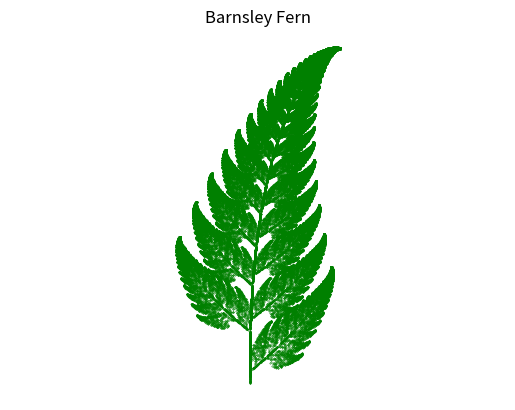
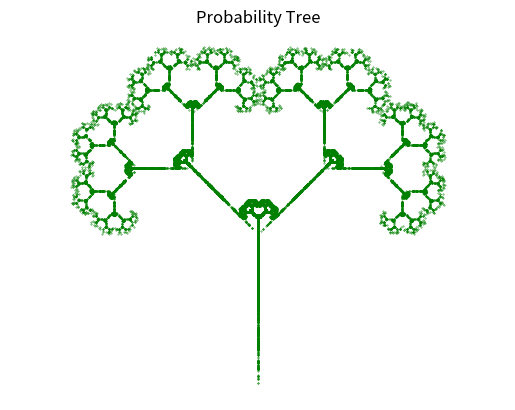

Source code (Python) for these figures, in order:
import numpy as np
import matplotlib.pyplot as plt


def get_fern_params():
    """
    返回巴恩斯利蕨的IFS参数
    每个变换包含6个参数(a,b,c,d,e,f)和概率p
    """
    fern_params = [
        # 第一个变换
        [0, 0, 0, 0.16, 0, 0, 0.01],
        # 第二个变换
        [0.85, 0.04, -0.04, 0.85, 0, 1.6, 0.85],
        # 第三个变换
        [0.2, -0.26, 0.23, 0.22, 0, 1.6, 0.07],
        # 第四个变换
        [-0.15, 0.28, 0.26, 0.24, 0, 0.44, 0.07]
    ]
    return fern_params


def get_tree_params():
    """
    返回概率树的IFS参数
    每个变换包含6个参数(a,b,c,d,e,f)和概率p
    """
    tree_params = [
        # 第一个变换
        [0, 0, 0, 0.5, 0, 0, 0.1],
        # 第二个变换
        [0.42, -0.42, 0.42, 0.42, 0, 1, 0.3],
        # 第三个变换
        [0.42, 0.42, -0.42, 0.42, 0, 1, 0.3],
        # 第四个变换
        [0.1, 0, 0, 0.1, 0, 1, 0.3]
    ]
    return tree_params


def apply_transform(point, params):
    """
    应用单个变换到点
    :param point: 当前点坐标(x,y)
    :param params: 变换参数[a,b,c,d,e,f,p]
    :return: 变换后的新坐标(x',y')
    """
    a, b, c, d, e, f, _ = params
    x, y = point
    new_x = a * x + b * y + e
    new_y = c * x + d * y + f
    return (new_x, new_y)


def run_ifs(ifs_params, num_points=100000, num_skip=100):
    """
    运行IFS迭代生成点集
    :param ifs_params: IFS参数列表
    :param num_points: 总点数
    :param num_skip: 跳过前n个点
    :return: 生成的点坐标数组
    """
    points = []
    current_point = (0, 0)
    probabilities = [param[-1] for param in ifs_params]
    for _ in range(num_points + num_skip):
        # 根据概率选择一个变换
        selected_transform = np.random.choice(len(ifs_params), p=probabilities)
        current_point = apply_transform(current_point, ifs_params[selected_transform])
        if _ >= num_skip:
            points.append(current_point)
    return np.array(points)


def plot_ifs(points, title="IFS Fractal"):
    """
    绘制IFS分形
    :param points: 点坐标数组
    :param title: 图像标题
    """
    x_coords = points[:, 0]
    y_coords = points[:, 1]
    plt.figure()
    plt.scatter(x_coords, y_coords, s=0.1, color='green')
    plt.title(title)
    plt.axis('equal')
    plt.axis('off')
    plt.show()


if __name__ == "__main__":
    # 生成并绘制巴恩斯利蕨
    fern_params = get_fern_params()
    fern_points = run_ifs(fern_params)
    plot_ifs(fern_points, "Barnsley Fern")

    # 生成并绘制概率树
    tree_params = get_tree_params()
    tree_points = run_ifs(tree_params)
    plot_ifs(tree_points, "Probability Tree")
    
